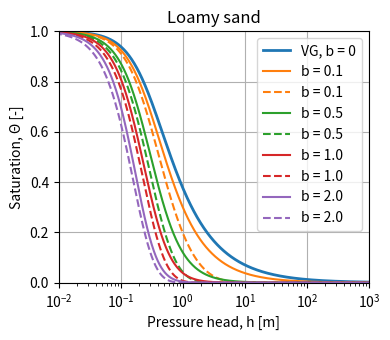
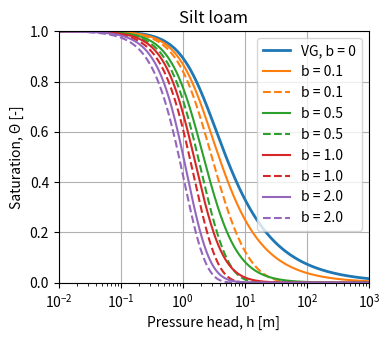
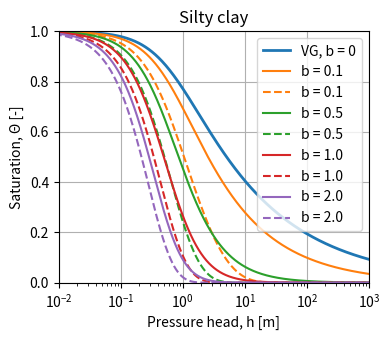

The matplotlib source for these figures, in order:
# -*- coding: utf-8 -*-

import numpy as np
from scipy.integrate import quad
import matplotlib.pyplot as plt




save_ = False

soils = {
    "Loamy sand": (0.049, 0.390, 3.475361614, 1.745822153, 1.21755E-05),
    "Silt loam":  (0.065, 0.439, 0.505824662, 1.663412650, 2.11099E-06),
    "Silty clay": (0.111, 0.481, 1.621810097, 1.321295634, 1.11298E-06)
}

b_values = [0.1, 0.5, 1.0, 2.0]

#b_values = [0.01, 0.1]



h = np.logspace(-3, 3, 1000)


def saturation(h, alpha, n, b):
    return (1.0 + (alpha * h)**n)**(-(1.0 - 1.0/n + b))


def integrand(x, alpha, n, b):
    m = 1.0 - 1.0 / n

    C = m * n * alpha**n * x**(n - 1.0) \
        * (1.0 + (alpha * x)**n)**(-m - 1.0)

    return C * np.exp(-b * alpha * x)


def saturation_integral(h, alpha, n, b):
    Z = quad(integrand, 0.0, np.inf, args=(alpha, n, b))[0]

    return quad(
        integrand, h, np.inf,
        args=(alpha, n, b)
    )[0] / Z


def saturation_vg(h, alpha, n):
    return (1.0 + (alpha * h)**n)**(-(1.0 - 1.0/n))


def rmsd(y1, y2):
    return np.sqrt(np.mean((y1 - y2)**2))


for soil, parameters in soils.items():

    thetaR, thetaS, alpha, n, ks = parameters

    theta_vg = saturation_vg(h, alpha, n)

    #plt.figure(figsize=(5, 4.5))
    plt.figure(figsize=(4, 3.5))

    plt.plot(
        h, theta_vg,
        linewidth=2.0,
        label="VG, b = 0"
    )

    for b in b_values:

        theta_approx = saturation(h, alpha, n, b)

        theta_integral = np.array([
            saturation_integral(x, alpha, n, b)
            for x in h
        ])

        error = rmsd(theta_approx, theta_integral)

        #print(f"{soil:12s}, b = {b:3.1f}, RMSD = {error:.6f}")
        print(f"{soil},{b:3.1f},{error:.6f}")

        line = plt.plot(
            h,
            theta_approx,
            label=f"b = {b}"
        )[0]

        plt.plot(
            h,
            theta_integral,
            "--",
            color=line.get_color(),
            label=f"b = {b}"
        )

    plt.xscale("log")

    plt.xlabel("Pressure head, h [m]")
    plt.ylabel("Saturation, Θ [-]")

    plt.title(soil)

    plt.ylim(0, 1.0)
    plt.xlim(1e-2, 1e3)

    plt.legend()
    plt.grid(True)

    plt.tight_layout()

    file_name = soil.lower().replace(" ", "_") + ".png"
    
    if save_:
        plt.savefig(rf"C:\Users\L\Desktop\{file_name}", dpi=600, bbox_inches="tight")

    plt.show()
